Run: headless pygame with SDL's dummy video driver; simulated clock (each Clock.tick advances the game by its frame time, no real sleeping); random seed 0; keys injected as events and as key.get_pressed() state; no mouse input.
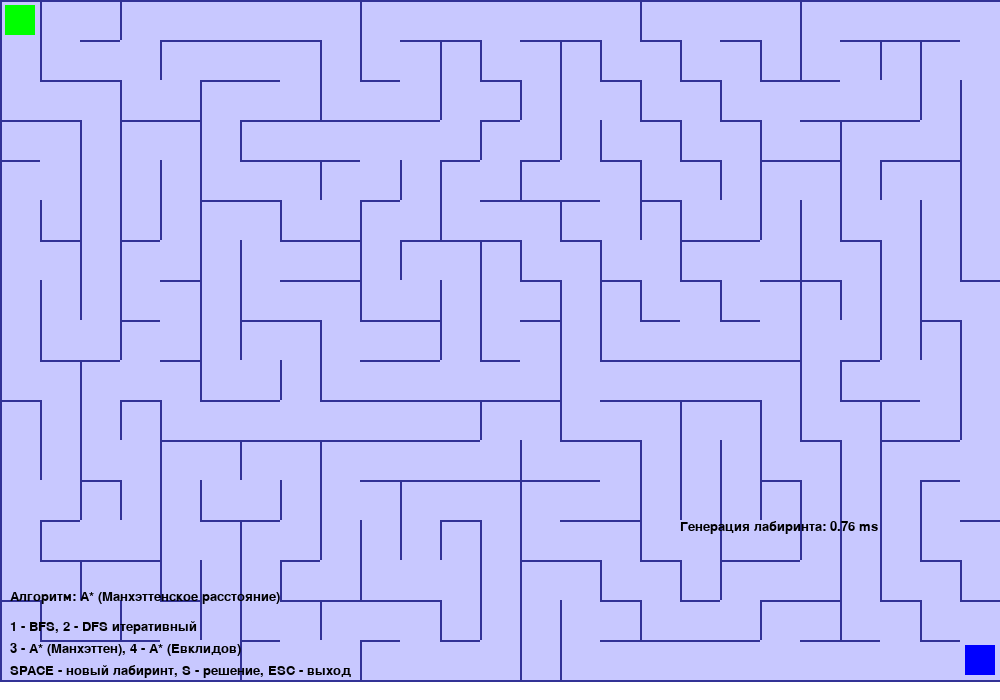
Frame 1 of 4 · flips 1–60 · no input
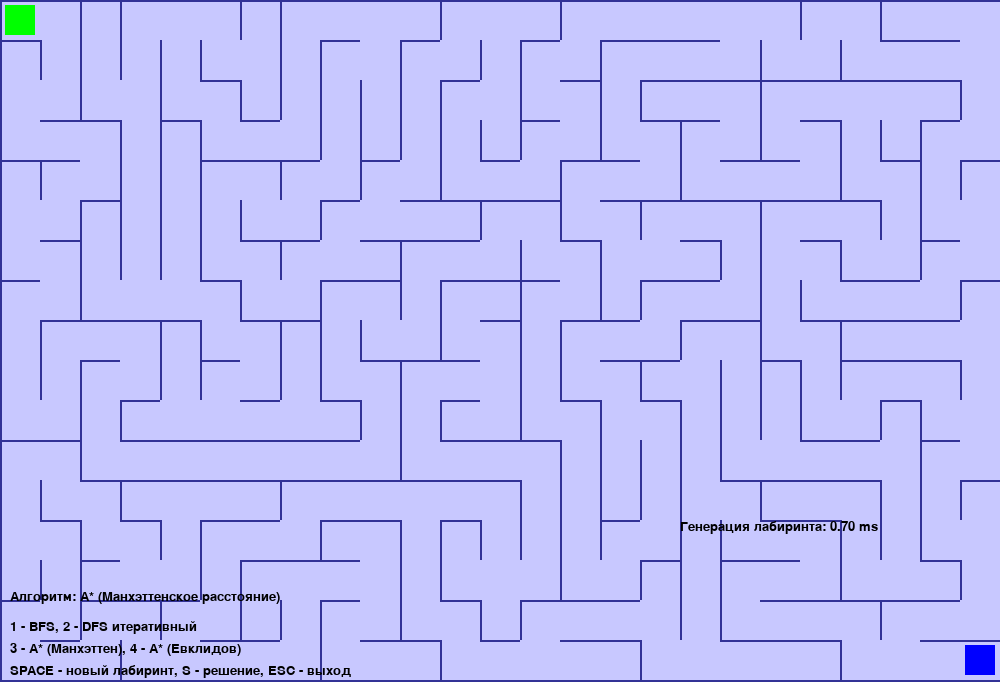
Frame 2 of 4 · flips 61–180 · tapped SPACE, RETURN · held RIGHT (→), D
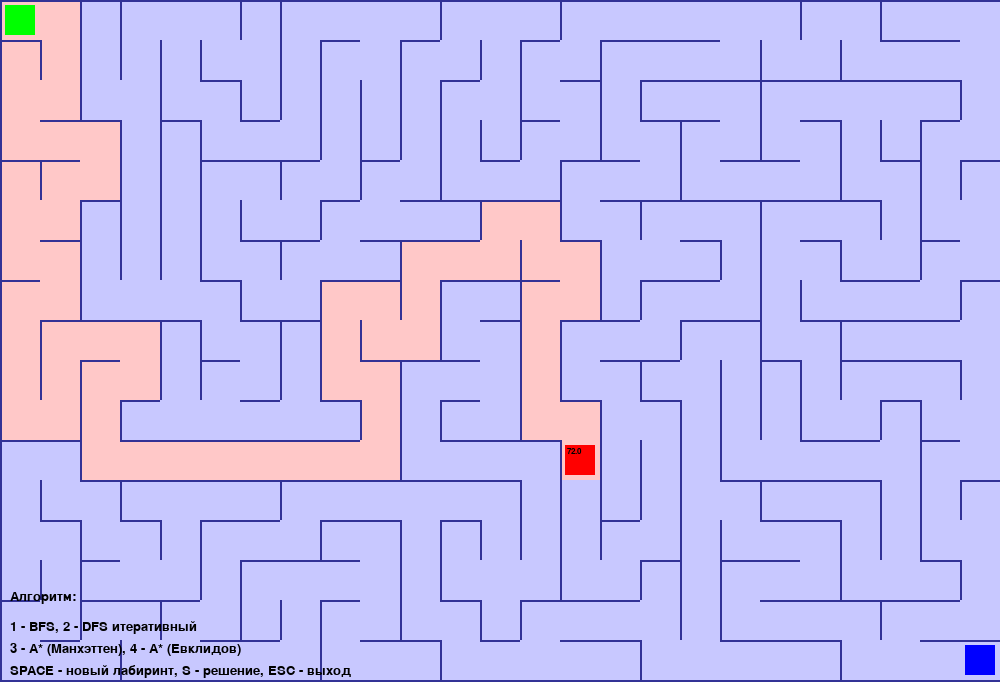
Frame 3 of 4 · flips 181–300 · held DOWN (↓), S
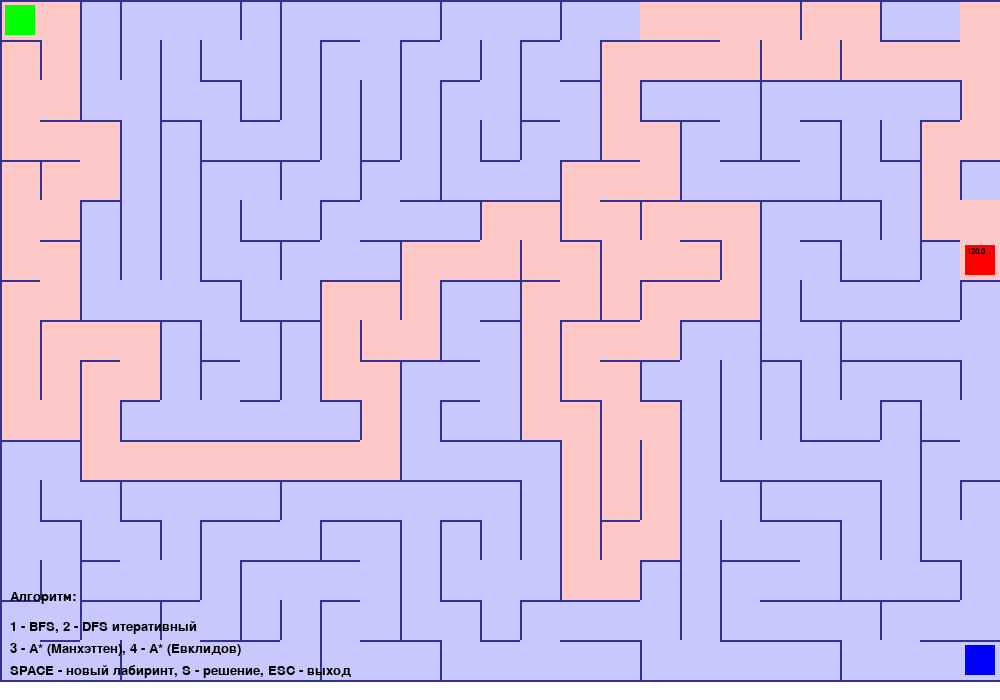
Frame 4 of 4 · flips 301–420 · held LEFT (←), A, UP (↑), W

The pygame program that drew these frames:

import pygame 
import random
import time
import math
from collections import deque
import heapq

# Инициализация Pygame
pygame.init()

# Настройки лабиринта
WIDTH, HEIGHT = 1000, 700
CELL_SIZE = 40
ROWS = HEIGHT // CELL_SIZE
COLS = WIDTH // CELL_SIZE

# Цвета
WHITE = (255, 255, 255)
BLACK = (0, 0, 0)
RED = (255, 0, 0)
GREEN = (0, 255, 0)
BLUE = (0, 0, 255)
YELLOW = (255, 255, 0)
PURPLE = (128, 0, 128)
WALL_COLOR = (50, 50, 150)
PATH_COLOR = (200, 200, 255)
VISITED_COLOR = (150, 150, 200)
EXPLORE_COLOR = (255, 200, 200)

# Создание окна
screen = pygame.display.set_mode((WIDTH, HEIGHT))
pygame.display.set_caption("Автоматическое решение лабиринта - A*")
clock = pygame.time.Clock()

class Cell:
    def __init__(self, row, col):
        self.row = row
        self.col = col
        self.visited = False
        self.walls = [True, True, True, True]  # top, right, bottom, left
        self.in_path = False
        self.explored = False
        self.g_score = float('inf')  # стоимость пути от старта
        self.f_score = float('inf')  # общая оценка стоимости (g + h)
        self.came_from = None  # предыдущая клетка в пути
    
    def draw(self):
        x = self.col * CELL_SIZE
        y = self.row * CELL_SIZE
        
        # Рисуем клетку
        if self.in_path:
            pygame.draw.rect(screen, YELLOW, (x, y, CELL_SIZE, CELL_SIZE))
        elif self.explored:
            pygame.draw.rect(screen, EXPLORE_COLOR, (x, y, CELL_SIZE, CELL_SIZE))
        elif self.visited:
            pygame.draw.rect(screen, VISITED_COLOR, (x, y, CELL_SIZE, CELL_SIZE))
        else:
            pygame.draw.rect(screen, PATH_COLOR, (x, y, CELL_SIZE, CELL_SIZE))
        
        # Рисуем стены
        if self.walls[0]:  # top
            pygame.draw.line(screen, WALL_COLOR, (x, y), (x + CELL_SIZE, y), 2)
        if self.walls[1]:  # right
            pygame.draw.line(screen, WALL_COLOR, (x + CELL_SIZE, y), (x + CELL_SIZE, y + CELL_SIZE), 2)
        if self.walls[2]:  # bottom
            pygame.draw.line(screen, WALL_COLOR, (x, y + CELL_SIZE), (x + CELL_SIZE, y + CELL_SIZE), 2)
        if self.walls[3]:  # left
            pygame.draw.line(screen, WALL_COLOR, (x, y), (x, y + CELL_SIZE), 2)
    
    def get_neighbors(self, grid):
        neighbors = []
        directions = [(-1, 0), (0, 1), (1, 0), (0, -1)]  # up, right, down, left
        
        for dr, dc in directions:
            new_row, new_col = self.row + dr, self.col + dc
            if (0 <= new_row < ROWS and 0 <= new_col < COLS):
                # Проверяем, нет ли стены между клетками
                if dr == -1 and not self.walls[0]:  # up
                    neighbors.append(grid[new_row][new_col])
                elif dr == 1 and not self.walls[2]:  # down
                    neighbors.append(grid[new_row][new_col])
                elif dc == -1 and not self.walls[3]:  # left
                    neighbors.append(grid[new_row][new_col])
                elif dc == 1 and not self.walls[1]:  # right
                    neighbors.append(grid[new_row][new_col])
        
        return neighbors

    def reset_scores(self):
        """Сброс оценок для A*"""
        self.g_score = float('inf')
        self.f_score = float('inf')
        self.came_from = None

def remove_walls(current, next_cell, grid):
    # Определяем направление между клетками
    dr = next_cell[0] - current.row
    dc = next_cell[1] - current.col
    
    if dr == -1:  # up
        current.walls[0] = False
        grid[next_cell[0]][next_cell[1]].walls[2] = False
    elif dr == 1:  # down
        current.walls[2] = False
        grid[next_cell[0]][next_cell[1]].walls[0] = False
    elif dc == -1:  # left
        current.walls[3] = False
        grid[next_cell[0]][next_cell[1]].walls[1] = False
    elif dc == 1:  # right
        current.walls[1] = False
        grid[next_cell[0]][next_cell[1]].walls[3] = False

def generate_maze():
    # Создаем сетку клеток
    grid = [[Cell(row, col) for col in range(COLS)] for row in range(ROWS)]
    stack = []
    
    # Начинаем с начальной клетки
    current = grid[0][0]
    current.visited = True
    stack.append(current)
    
    # Генерация лабиринта с использованием алгоритма Depth-First Search
    while stack:
        current = stack[-1]
        neighbors = []
        directions = [(-1, 0), (0, 1), (1, 0), (0, -1)]
        
        for dr, dc in directions:
            new_row, new_col = current.row + dr, current.col + dc
            if (0 <= new_row < ROWS and 0 <= new_col < COLS and 
                not grid[new_row][new_col].visited):
                neighbors.append((new_row, new_col))
        
        if not neighbors:
            stack.pop()
            continue
        
        # Выбираем случайного соседа
        next_row, next_col = random.choice(neighbors)
        next_cell = grid[next_row][next_col]
        
        # Убираем стену между текущей и следующей клеткой
        remove_walls(current, (next_row, next_col), grid)
        
        # Переходим к следующей клетке
        next_cell.visited = True
        stack.append(next_cell)
    
    # Сбрасываем флаги для поиска пути
    for row in grid:
        for cell in row:
            cell.visited = False
            cell.explored = False
            cell.in_path = False
            cell.reset_scores()
    
    return grid

def heuristic(cell1, cell2):
    """Эвристическая функция (манхэттенское расстояние)"""
    return abs(cell1.row - cell2.row) + abs(cell1.col - cell2.col)

def euclidean_distance(cell1, cell2):
    """Евклидово расстояние"""
    return math.sqrt((cell1.row - cell2.row)**2 + (cell1.col - cell2.col)**2)

def find_path_bfs(grid, start, end):
    """Поиск пути с использованием BFS"""
    queue = deque([start])
    visited = {start: None}  # Для хранения пути
    
    while queue:
        current = queue.popleft()
        current.explored = True
        
        if current == end:
            # Восстанавливаем путь
            path = []
            while current:
                path.append(current)
                current = visited[current]
            return path[::-1]  # Разворачиваем путь
        
        for neighbor in current.get_neighbors(grid):
            if neighbor not in visited:
                visited[neighbor] = current
                queue.append(neighbor)
                neighbor.visited = True
    
    return None

def find_path_dfs_iterative(grid, start, end):
    """Итеративная версия DFS"""
    stack = [start]
    visited = {start: None}  # Для хранения пути
    start.visited = True
    
    while stack:
        current = stack.pop()
        current.explored = True
        
        if current == end:
            # Восстанавливаем путь
            path = []
            while current:
                path.append(current)
                current = visited[current]
            return path[::-1]  # Разворачиваем путь
        
        neighbors = current.get_neighbors(grid)
        
        for neighbor in neighbors:
            if not neighbor.visited:
                neighbor.visited = True
                visited[neighbor] = current
                stack.append(neighbor)
    
    return None

def find_path_astar(grid, start, end, heuristic_func=heuristic):
    """Поиск пути с использованием алгоритма A*"""
    # Сбрасываем оценки
    for row in grid:
        for cell in row:
            cell.reset_scores()
            cell.visited = False
            cell.explored = False
    
    # Инициализация начальной клетки
    start.g_score = 0
    start.f_score = heuristic_func(start, end)
    
    # Открытый список (приоритетная очередь)
    open
    _set = []
    heapq.heappush(open_set, (start.f_score, id(start), start))
    open_set_dict = {start: True}
    
    while open_set:
        # Берем клетку с наименьшей f_score
        current = heapq.heappop(open_set)[2]
        open_set_dict.pop(current, None)
        current.explored = True
        
        if current == end:
            # Восстанавливаем путь
            path = []
            while current:
                path.append(current)
                current = current.came_from
            return path[::-1]
        
        current.visited = True
        
        for neighbor in current.get_neighbors(grid):
            if neighbor.visited:
                continue
                
            # Предполагаем, что стоимость перехода между соседями = 1
            tentative_g_score = current.g_score + 1
            
            if tentative_g_score < neighbor.g_score:
                # Этот путь лучше предыдущего
                neighbor.came_from = current
                neighbor.g_score = tentative_g_score
                neighbor.f_score = tentative_g_score + heuristic_func(neighbor, end)
                
                if neighbor not in open_set_dict:
                    open_set_dict[neighbor] = True
                    heapq.heappush(open_set, (neighbor.f_score, id(neighbor), neighbor))
    
    return None  # Путь не найден

def bfs_generator(grid, start, end):
    """Генератор для пошагового отображения BFS"""
    queue = deque([start])
    visited = {start: None}
    start.visited = True
    
    while queue:
        current = queue.popleft()
        current.explored = True
        yield current
        
        if current == end:
            break
        
        for neighbor in current.get_neighbors(grid):
            if neighbor not in visited:
                visited[neighbor] = current
                queue.append(neighbor)
                neighbor.visited = True

def dfs_iterative_generator(grid, start, end):
    """Генератор для пошагового отображения итеративного DFS"""
    stack = [start]
    visited = {start: None}
    start.visited = True
    
    while stack:
        current = stack.pop()
        current.explored = True
        yield current
        
        if current == end:
            break
        
        neighbors = current.get_neighbors(grid)
        
        for neighbor in neighbors:
            if not neighbor.visited:
                neighbor.visited = True
                visited[neighbor] = current
                stack.append(neighbor)

def astar_generator(grid, start, end, heuristic_func=heuristic):
    """Генератор для пошагового отображения A*"""
    # Сбрасываем оценки
    for row in grid:
        for cell in row:
            cell.reset_scores()
            cell.visited = False
            cell.explored = False
    
    # Инициализация начальной клетки
    start.g_score = 0
    start.f_score = heuristic_func(start, end)
    
    open_set = []
    heapq.heappush(open_set, (start.f_score, id(start), start))
    open_set_dict = {start: True}
    
    while open_set:
        current = heapq.heappop(open_set)[2]
        open_set_dict.pop(current, None)
        current.explored = True
        
        yield current  # Возвращаем текущую клетку для анимации
        
        if current == end:
            break
        
        current.visited = True
        
        for neighbor in current.get_neighbors(grid):
            if neighbor.visited:
                continue
                
            tentative_g_score = current.g_score + 1
            
            if tentative_g_score < neighbor.g_score:
                neighbor.came_from = current
                neighbor.g_score = tentative_g_score
                neighbor.f_score = tentative_g_score + heuristic_func(neighbor, end)
                
                if neighbor not in open_set_dict:
                    open_set_dict[neighbor] = True
                    heapq.heappush(open_set, (neighbor.f_score, id(neighbor), neighbor))

def get_algorithm_generator(grid, start, end, algorithm_type):
    """Возвращает генератор для выбранного алгоритма"""
    # Сбрасываем флаги
    for row in grid:
        for cell in row:
            cell.visited = False
            cell.explored = False
            cell.in_path = False
            cell.reset_scores()
    
    if algorithm_type == "bfs":
        return bfs_generator(grid, start, end)
    elif algorithm_type == "dfs_iterative":
        return dfs_iterative_generator(grid, start, end)
    elif algorithm_type == "astar_manhattan":
        return astar_generator(grid, start, end, heuristic)
    elif algorithm_type == "astar_euclidean":
        return astar_generator(grid, start, end, euclidean_distance)
    else:
        return astar_generator(grid, start, end, heuristic)

def find_path_with_algorithm(grid, start, end, algorithm_type):
    """Находит путь с использованием выбранного алгоритма"""
    # Сбрасываем флаги
    for row in grid:
        for cell in row:
            cell.visited = False
            cell.explored = False
            cell.in_path = False
            cell.reset_scores()
    
    if algorithm_type == "bfs":
        return find_path_bfs(grid, start, end)
    elif algorithm_type == "dfs_iterative":
        return find_path_dfs_iterative(grid, start, end)
    elif algorithm_type == "astar_manhattan":
        return find_path_astar(grid, start, end, heuristic)
    elif algorithm_type == "astar_euclidean":
        return find_path_astar(grid, start, end, euclidean_distance)
    else:
        return find_path_astar(grid, start, end, heuristic)

def animate_exploration(grid, path_generator):
    """Анимированное отображение процесса исследования"""
    try:
        for current_cell in path_generator:
            draw_maze(grid, None, current_cell, True)
            pygame.display.flip()
            time.sleep(0.05)
            
            for event in pygame.event.get():
                if event.type == pygame.QUIT:
                    return False
                elif event.type == pygame.KEYDOWN and event.key == pygame.K_ESCAPE:
                    return False
        return True
    except:
        return False

def animate_solution(grid, path):
    """Анимированное отображение решения"""
    for i, cell in enumerate(path):
        cell.in_path = True
        draw_maze(grid, path[:i+1])
        pygame.display.flip()
        time.sleep(0.1)
        
        for event in pygame.event.get():
            if event.type == pygame.QUIT:
                return False
            elif event.type == pygame.KEYDOWN and event.key == pygame.K_ESCAPE:
                return False
    
    return True

def draw_maze(grid, path=None, current_cell=None, exploring=False, algorithm_name="", gen_time=None, explore_time=None, solve_time=None):
    screen.fill(WHITE)
    
    # Рисуем все клетки
    for row in grid:
        for cell in row:
            cell.draw()
    
    # Подсвечиваем текущую клетку при исследовании
    if current_cell and exploring:
        x = current_cell.col * CELL_SIZE + 5
        y = current_cell.row * CELL_SIZE + 5
        
        # Для A* показываем оценки
        if hasattr(current_cell, 'f_score') and current_cell.f_score < float('inf'):
            # Рисуем клетку с градиентом в зависимости от оценки
            score_ratio = min(current_cell.f_score / 50, 1.0)  # Нормализуем оценку
            color = (255, int(255 * (1 - score_ratio)), 0)
            pygame.draw.rect(screen, color, (x, y, CELL_SIZE - 10, CELL_SIZE - 10))
            
            # Отображаем оценку
            font = pygame.font.SysFont(None, 12)
            text = font.render(f"{current_cell.f_score:.1f}", True, BLACK)
            screen.blit(text, (x + 2, y + 2))
        else:
            pygame.draw.rect(screen, RED, (x, y, CELL_SIZE - 10, CELL_SIZE - 10))
    
    # Рисуем путь
    if path:
        for i, cell in enumerate(path):
            if cell != path[0] and cell != path[-1]:  # Не рисуем старт и финиш
                x = cell.col * CELL_SIZE + 8
                y = cell.row * CELL_SIZE + 8
                pygame.draw.rect(screen, PURPLE, (x, y, CELL_SIZE - 16, CELL_SIZE - 16))
    
    # Рисуем старт и финиш
    start_x, start_y = 5, 5
    end_x, end_y = (COLS-1) * CELL_SIZE + 5, (ROWS-1) * CELL_SIZE + 5
    pygame.draw.rect(screen, GREEN, (start_x, start_y, CELL_SIZE - 10, CELL_SIZE - 10))
    pygame.draw.rect(screen, BLUE, (end_x, end_y, CELL_SIZE - 10, CELL_SIZE - 10))
    
    # Отображаем информацию об алгоритме
    font = pygame.font.SysFont(None, 20)
    text = font.render(f"Алгоритм: {algorithm_name}", True, BLACK)
    screen.blit(text, (10, HEIGHT - 110))
    
    # Инструкции
    instructions = [
        "1 - BFS, 2 - DFS итеративный",
        "3 - A* (Манхэттен), 4 - A* (Евклидов)",
        "SPACE - новый лабиринт, S - решение, ESC - выход"
    ]
    
    for i, instruction in enumerate(instructions):
        t = font.render(instruction, True, BLACK)
        screen.blit(t, (10, HEIGHT - 80 + i * 22))
    
    # Отображаем замеры времени, если есть
    small_font = pygame.font.SysFont(None, 20)
    y0 = HEIGHT - 180
    if gen_time is not None:
        t = small_font.render(f"Генерация лабиринта: {gen_time*1000:.2f} ms", True, BLACK)
        screen.blit(t, (WIDTH - 320, y0))
        y0 += 20
    if explore_time is not None:
        t = small_font.render(f"Этап исследования (анимация): {explore_time*1000:.2f} ms", True, BLACK)
        screen.blit(t, (WIDTH - 320, y0))
        y0 += 20
    if solve_time is not None:
        t = small_font.render(f"Восстановление пути (решение): {solve_time*1000:.2f} ms", True, BLACK)
        screen.blit(t, (WIDTH - 320, y0))
        y0 += 20
    
    pygame.display.flip()

def main():
    # первые замеры пустые
    gen_time = None
    explore_time = None
    solve_time = None

    # Генерация лабиринта (с замером времени)
    t0 = time.perf_counter()
    grid = generate_maze()
    t1 = time.perf_counter()
    gen_time = t1 - t0
    print(f"[TIMING] Генерация лабиринта: {gen_time*1000:.2f} ms")
    
    start = grid[0][0]
    end = grid[ROWS-1][COLS-1]
    
    path = None
    running = True
    show_solution = False
    current_algorithm = "astar_manhattan"  # алгоритм по умолчанию
    algorithm_names = {
        "bfs": "BFS (поиск в ширину)",
        "dfs_iterative": "DFS итеративный",
        "astar_manhattan": "A* (Манхэттенское расстояние)",
        "astar_euclidean": "A* (Евклидово расстояние)"
    }
    
    while running:
        for event in pygame.event.get():
            if event.type == pygame.QUIT:
                running = False
            elif event.type == pygame.KEYDOWN:
                if event.key == pygame.K_SPACE:
                    # Генерируем новый лабиринт (с замером)
                    t0 = time.perf_counter()
                    grid = generate_maze()
                    t1 = time.perf_counter()
                    gen_time = t1 - t0
                    print(f"[TIMING] Генерация лабиринта: {gen_time*1000:.2f} ms")
                    
                    start = grid[0][0]
                    end = grid[ROWS-1][COLS-1]
                    path = None
                    show_solution = False
                
                elif event.key == pygame.K_s:
                    # Показываем процесс и решение
                    if not show_solution:
                        # Анимируем процесс исследования (с замером времени)
                        explorer = get_algorithm_generator(grid, start, end, current_algorithm)
                        t0 = time.perf_counter()
                        ok = animate_exploration(grid, explorer)
                        t1 = time.perf_counter()
                        explore_time = t1 - t0
                        print(f"[TIMING] Этап исследования (анимация): {explore_time*1000:.2f} ms")
                        
                        if ok:
                            # Находим и показываем путь (замер только на восстановление/поиск полного пути)
                            t0 = time.perf_counter()
                            path = find_path_with_algorithm(grid, start, end, current_algorithm)
                            t1 = time.perf_counter()
                            solve_time = t1 - t0
                            print(f"[TIMING] Восстановление пути (решение): {solve_time*1000:.2f} ms")
                            
                            if path:
                                show_solution = animate_solution(grid, path)
                
                # Выбор алгоритма
                elif event.key == pygame.K_1:
                    current_algorithm = "bfs"
                    show_solution = False
                
                elif event.key == pygame.K_2:
                    current_algorithm = "dfs_iterative"
                    show_solution = False
                
                elif event.key == pygame.K_3:
                    current_algorithm = "astar_manhattan"
                    show_solution = False
                
                elif event.key == pygame.K_4:
                    current_algorithm = "astar_euclidean"
                    show_solution = False
                
                elif event.key == pygame.K_ESCAPE:
                    running = False
        
        draw_maze(grid, path if show_solution else None, 
                  algorithm_name=algorithm_names[current_algorithm],
                  gen_time=gen_time, explore_time=explore_time, solve_time=solve_time)
        clock.tick(60)
    
    pygame.quit()

if __name__ == "__main__":
    main()
